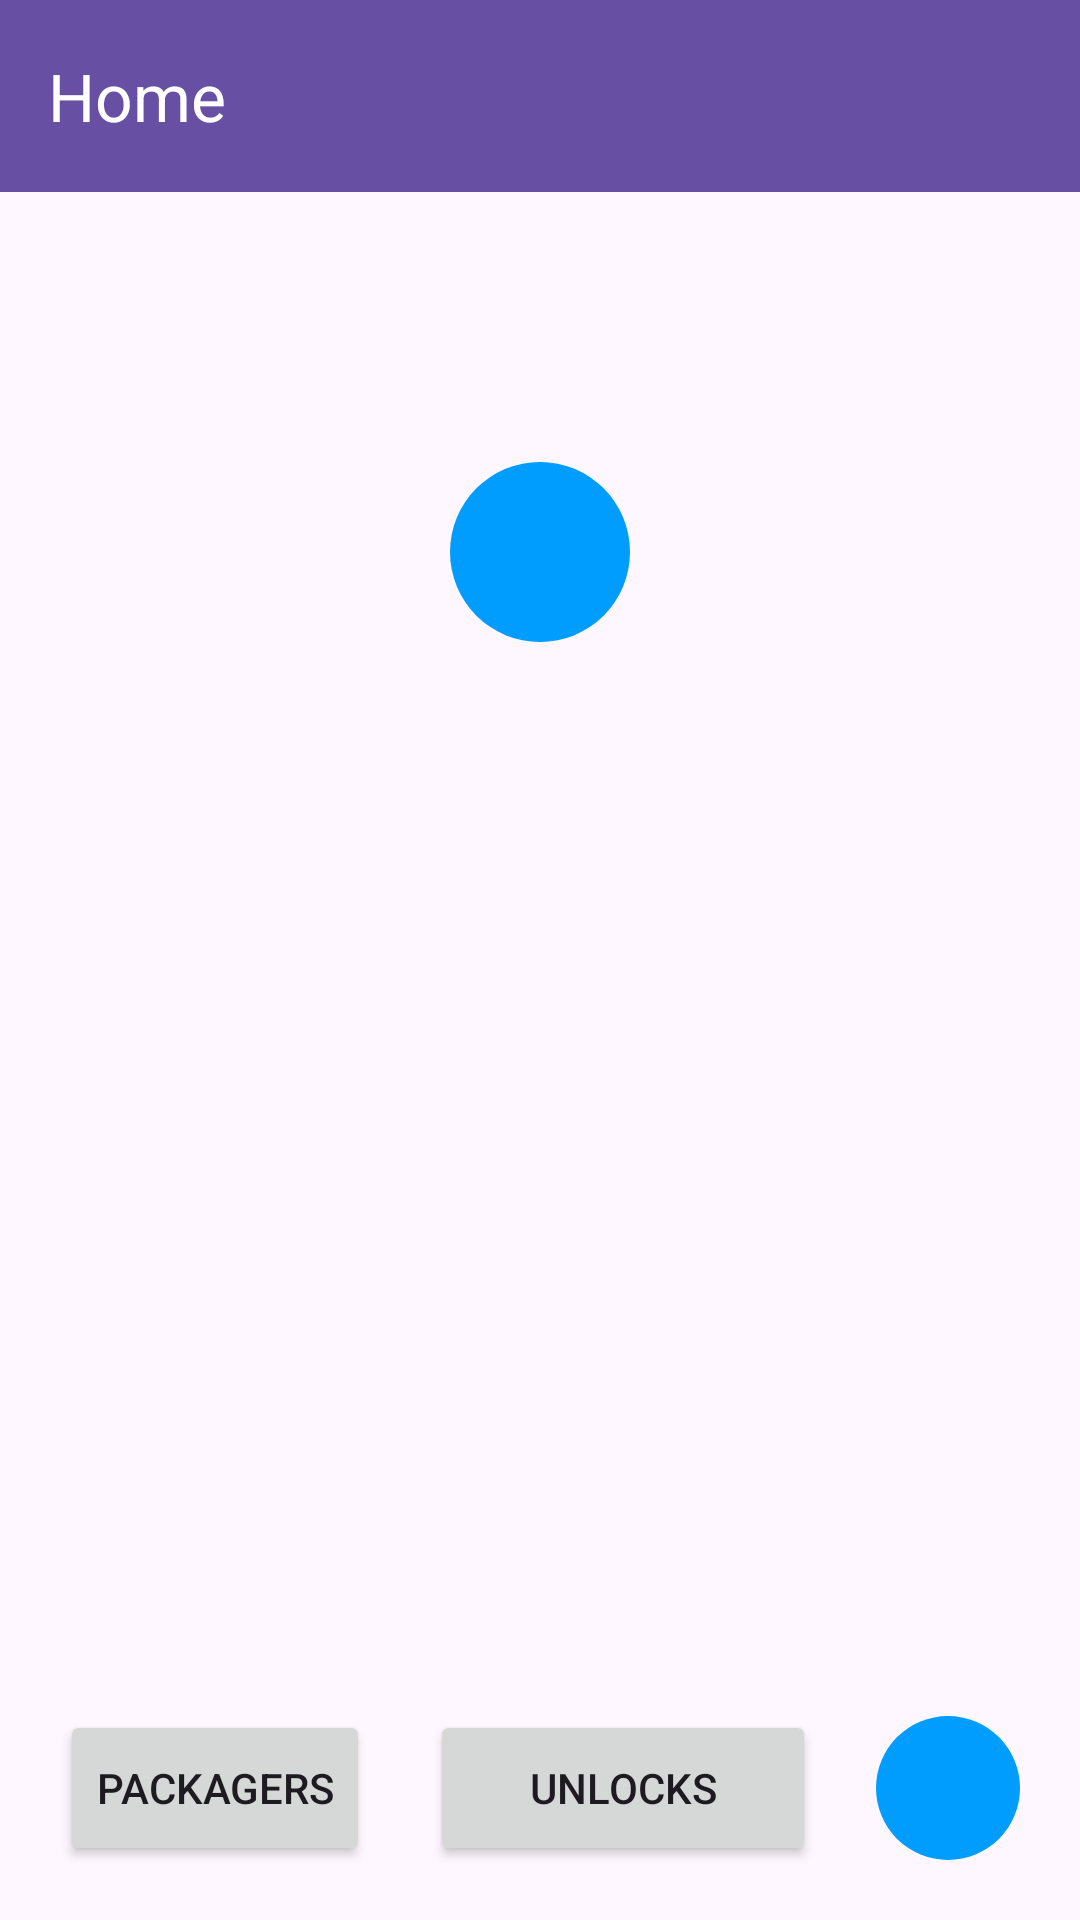

The Android layout XML behind this screen, and the referenced resources:
<!-- AndroidManifest.xml: application theme Theme.PJ -->
<!-- res/layout/activity_main.xml -->
<?xml version="1.0" encoding="utf-8"?>
<androidx.drawerlayout.widget.DrawerLayout xmlns:android="http://schemas.android.com/apk/res/android"
    xmlns:app="http://schemas.android.com/apk/res-auto"
    xmlns:tools="http://schemas.android.com/tools"
    android:id="@+id/drawer_layout"
    android:layout_width="match_parent"
    android:layout_height="match_parent"
    android:fitsSystemWindows="true"
    tools:openDrawer="start">
    <androidx.coordinatorlayout.widget.CoordinatorLayout

        android:layout_width="match_parent"
        android:layout_height="match_parent">

        <com.google.android.material.appbar.AppBarLayout
            android:id="@+id/appbar"
            android:layout_width="match_parent"
            android:layout_height="wrap_content">

            <androidx.appcompat.widget.Toolbar
                android:id="@+id/toolbar"
                android:layout_width="match_parent"
                android:layout_height="?attr/actionBarSize"
                android:background="?attr/colorPrimary"
                app:title="Home"
                app:titleTextColor="@color/white"/>

        </com.google.android.material.appbar.AppBarLayout>

        <androidx.core.widget.NestedScrollView
            android:layout_width="match_parent"
            android:layout_height="match_parent"
            android:fillViewport="true"
            app:layout_behavior="com.google.android.material.appbar.AppBarLayout$ScrollingViewBehavior">

            <androidx.constraintlayout.widget.ConstraintLayout
                android:layout_width="match_parent"
                android:layout_height="match_parent"
                tools:context=".MainActivity">

                <ImageButton
                    android:id="@+id/openScannerBtn"
                    android:layout_width="60dp"
                    android:layout_height="60dp"
                    android:layout_marginTop="90dp"
                    android:background="@drawable/circle_button"
                    android:scaleType="fitEnd"
                    android:src="@drawable/baseline_qr_code_scanner_24"
                    android:text="@string/scannerText"
                    app:layout_constraintEnd_toEndOf="parent"
                    app:layout_constraintHorizontal_bias="0.5"
                    app:layout_constraintStart_toStartOf="parent"
                    app:layout_constraintTop_toTopOf="parent" />

                <TextView
                    android:id="@+id/resultTxt"
                    android:layout_width="wrap_content"
                    android:layout_height="wrap_content"
                    android:layout_marginTop="32dp"
                    android:text="@string/resultText"
                    android:textSize="20sp"
                    app:layout_constraintEnd_toEndOf="parent"
                    app:layout_constraintHorizontal_bias="0.5"
                    app:layout_constraintStart_toStartOf="parent"
                    app:layout_constraintTop_toBottomOf="@+id/openScannerBtn"
                    android:visibility="gone"/>

                <TextView
                    android:id="@+id/statusTxt"
                    android:layout_width="wrap_content"
                    android:layout_height="wrap_content"
                    android:layout_marginTop="32dp"
                    android:text="@string/statusText"
                    android:textSize="20sp"
                    app:layout_constraintEnd_toEndOf="parent"
                    app:layout_constraintHorizontal_bias="0.5"
                    app:layout_constraintStart_toStartOf="parent"
                    app:layout_constraintTop_toBottomOf="@+id/resultTxt"
                    android:visibility="gone"/>

                <Button
                    android:id="@+id/openPackagersList"
                    android:layout_width="0dp"
                    android:layout_height="52dp"
                    android:layout_marginStart="20dp"
                    android:layout_marginBottom="18dp"
                    android:text="@string/packagersText"
                    app:layout_constraintBottom_toBottomOf="parent"
                    app:layout_constraintStart_toStartOf="parent" />

                <Button
                    android:id="@+id/openUnlocksList"
                    android:layout_width="0dp"
                    android:layout_height="52dp"
                    android:layout_marginStart="20dp"
                    android:layout_marginEnd="20dp"
                    android:layout_marginBottom="18dp"
                    android:text="@string/unlocksText"
                    app:layout_constraintBottom_toBottomOf="parent"
                    app:layout_constraintEnd_toStartOf="@+id/openSettings"
                    app:layout_constraintStart_toEndOf="@+id/openPackagersList" />

                <ImageButton
                    android:id="@+id/openSettings"
                    android:layout_width="48dp"
                    android:layout_height="48dp"
                    android:layout_marginEnd="20dp"
                    android:layout_marginBottom="20dp"
                    android:background="@drawable/icon_button"
                    android:backgroundTint="@color/app_theme"
                    android:src="@drawable/baseline_settings_24"
                    app:layout_constraintBottom_toBottomOf="parent"
                    app:layout_constraintEnd_toEndOf="parent" />

            </androidx.constraintlayout.widget.ConstraintLayout>

        </androidx.core.widget.NestedScrollView>


    </androidx.coordinatorlayout.widget.CoordinatorLayout>

    <com.google.android.material.navigation.NavigationView
        android:id="@+id/nav_view"
        android:layout_width="wrap_content"
        android:layout_height="match_parent"
        android:layout_gravity="start"
        android:fitsSystemWindows="true"
        app:menu="@menu/nav_menu" />

</androidx.drawerlayout.widget.DrawerLayout>
<!-- resources referenced by this layout -->
<resources>
  <color name="app_theme">#009dff</color>
  <color name="white">#FFFFFFFF</color>
  <!-- drawable circle_button (drawable) -->
  <?xml version="1.0" encoding="utf-8"?>
  <shape xmlns:android="http://schemas.android.com/apk/res/android"
      android:shape="oval">
      <solid android:color="@color/app_theme" />
      <padding android:bottom="70dp" android:left="70dp" android:right="70dp" android:top="70dp" />
  </shape>
  <!-- drawable icon_button (drawable) -->
  <?xml version="1.0" encoding="utf-8"?>
  <shape xmlns:android="http://schemas.android.com/apk/res/android"
      android:shape="oval">
      <solid android:color="@color/app_theme" />
  </shape>
  <string name="packagersText">Packagers</string>
  <string name="resultText">Result</string>
  <string name="scannerText">Scanner</string>
  <string name="statusText">Status</string>
  <string name="unlocksText">Unlocks</string>
  <style name="Theme.PJ" parent="Base.Theme.PJ" />
  <style name="Base.Theme.PJ" parent="Theme.Material3.DayNight.NoActionBar">
          
          
      </style>
</resources>
